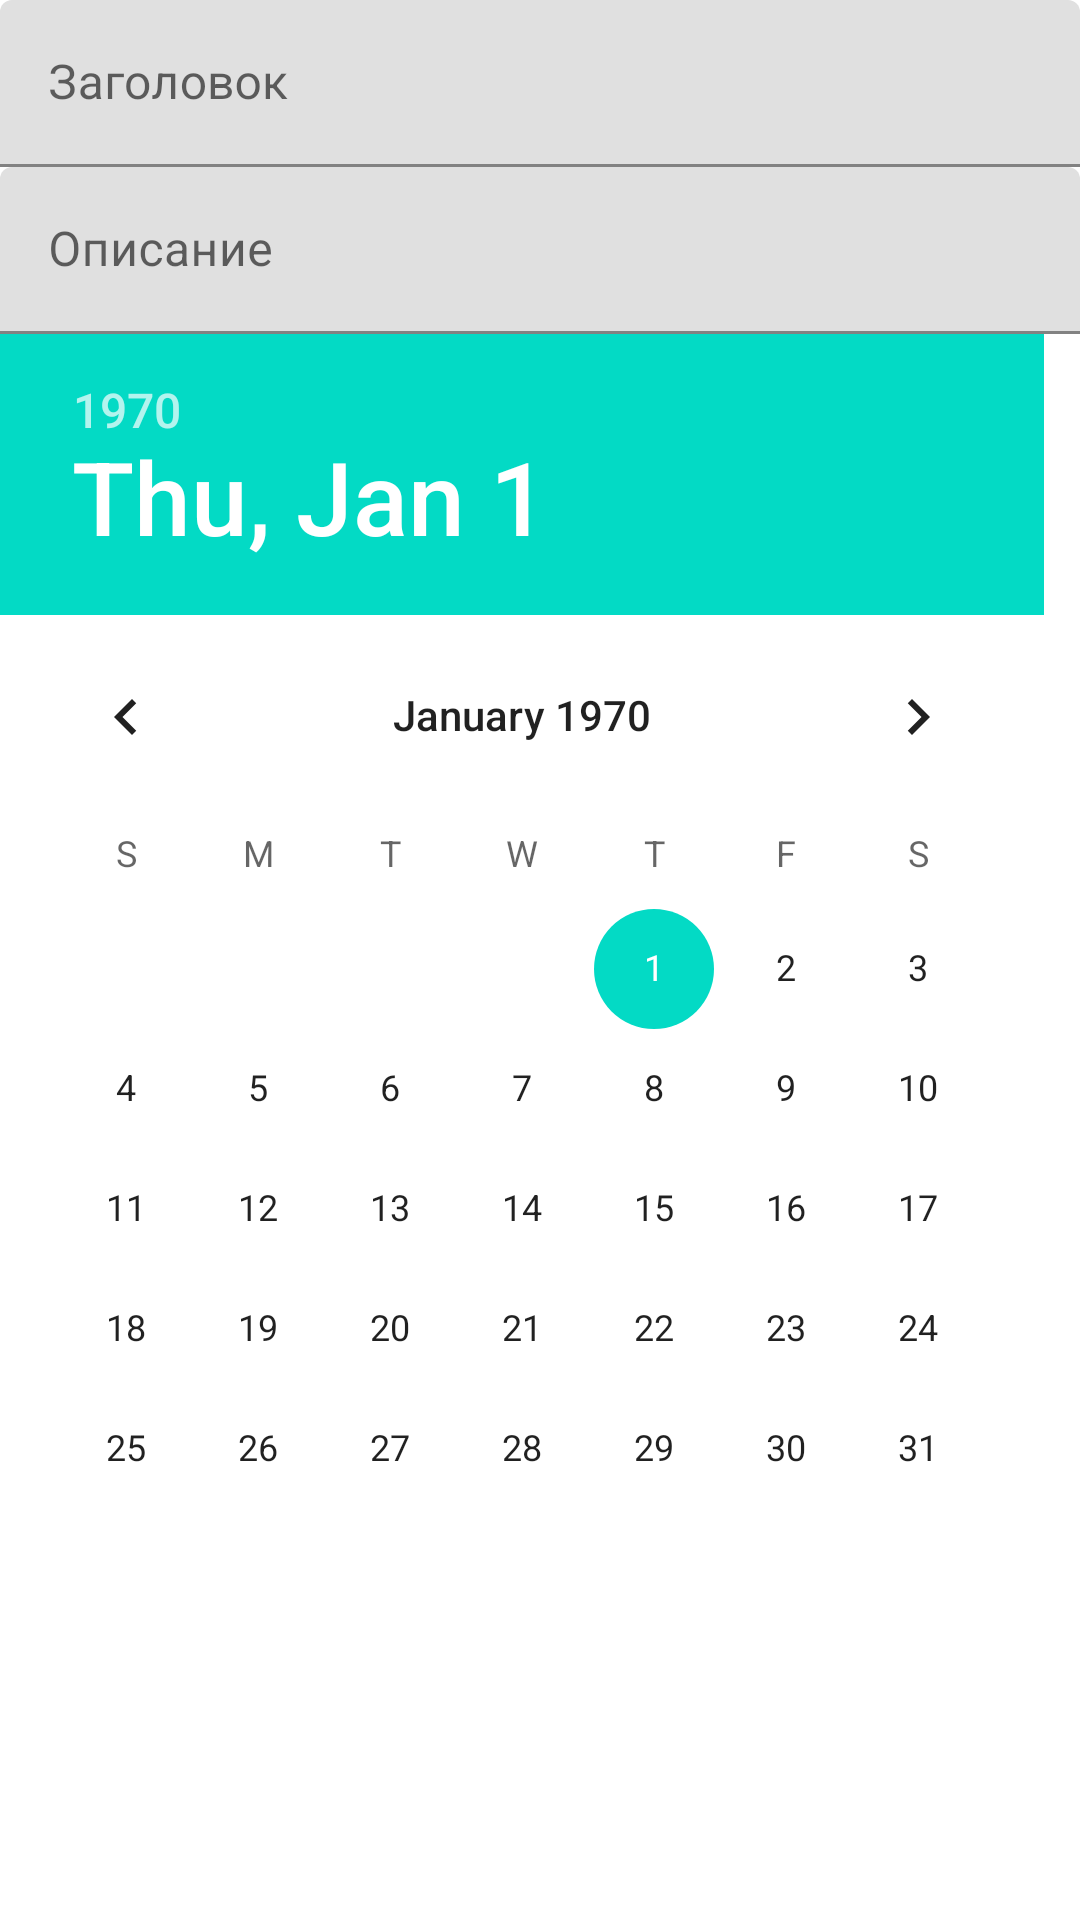

Layout XML and referenced resources for this Android screen:
<!-- AndroidManifest.xml: application theme Theme.MyLesson6 -->
<!-- res/layout/fragment_card.xml -->
<?xml version="1.0" encoding="utf-8"?>
<androidx.core.widget.NestedScrollView xmlns:android="http://schemas.android.com/apk/res/android"
    xmlns:tools="http://schemas.android.com/tools"
    android:layout_width="match_parent"
    android:layout_height="match_parent"
    tools:context=".ui.CardFragment">



    <LinearLayout
        android:layout_width="match_parent"
        android:layout_height="match_parent"
        android:orientation="vertical">


        <com.google.android.material.textfield.TextInputLayout
            android:id="@+id/s"
            android:layout_width="match_parent"
            android:layout_height="wrap_content">

            <com.google.android.material.textfield.TextInputEditText
                android:id="@+id/inputss"
                android:layout_width="match_parent"
                android:layout_height="wrap_content"
                android:hint="@string/zag"
                />
        </com.google.android.material.textfield.TextInputLayout>

        <com.google.android.material.textfield.TextInputLayout
            android:id="@+id/content"
            android:layout_width="match_parent"
            android:layout_height="wrap_content">

            <com.google.android.material.textfield.TextInputEditText
                android:id="@+id/inputcon"
                android:layout_width="match_parent"
                android:layout_height="wrap_content"
                android:hint="@string/ops" />
        </com.google.android.material.textfield.TextInputLayout>



        <DatePicker
            android:id="@+id/inputDate"
            android:layout_width="match_parent"
            android:layout_height="wrap_content"
            android:layout_gravity="center"
            android:calendarViewShown="true"
            android:datePickerMode="calendar" />

    </LinearLayout>









</androidx.core.widget.NestedScrollView>
<!-- resources referenced by this layout -->
<resources>
  <string name="ops">Описание</string>
  <string name="zag">Заголовок</string>
  <style name="Theme.MyLesson6" parent="Theme.MaterialComponents.DayNight.NoActionBar">
          
          <item name="colorPrimary">#00B0FF</item>
          <item name="colorPrimaryVariant">@color/purple_700</item>
          <item name="colorOnPrimary">#FDD835</item>
          
          <item name="colorSecondary">@color/teal_200</item>
          <item name="colorSecondaryVariant">@color/teal_700</item>
          <item name="colorOnSecondary">@color/black</item>
          
          <item name="android:statusBarColor" tools:targetApi="l">?attr/colorPrimaryVariant</item>
          
  
          <item name="actionOverflowButtonStyle">@style/actionOverflowButtonStyle</item>
          <item name="android:actionMenuTextColor">@color/white</item>
      </style>
  <style name="actionOverflowButtonStyle" parent="@style/Widget.AppCompat.ActionButton.Overflow">
          <item name="android:tint">@color/white</item>
      </style>
  <!-- not gathered from this repository: default colours our renderer supplied (Android Studio template values) -->
  <color name="purple_700">#FF3700B3</color>
  <color name="teal_200">#FF03DAC5</color>
  <color name="teal_700">#FF018786</color>
  <color name="black">#FF000000</color>
  <color name="white">#FFFFFFFF</color>
</resources>
